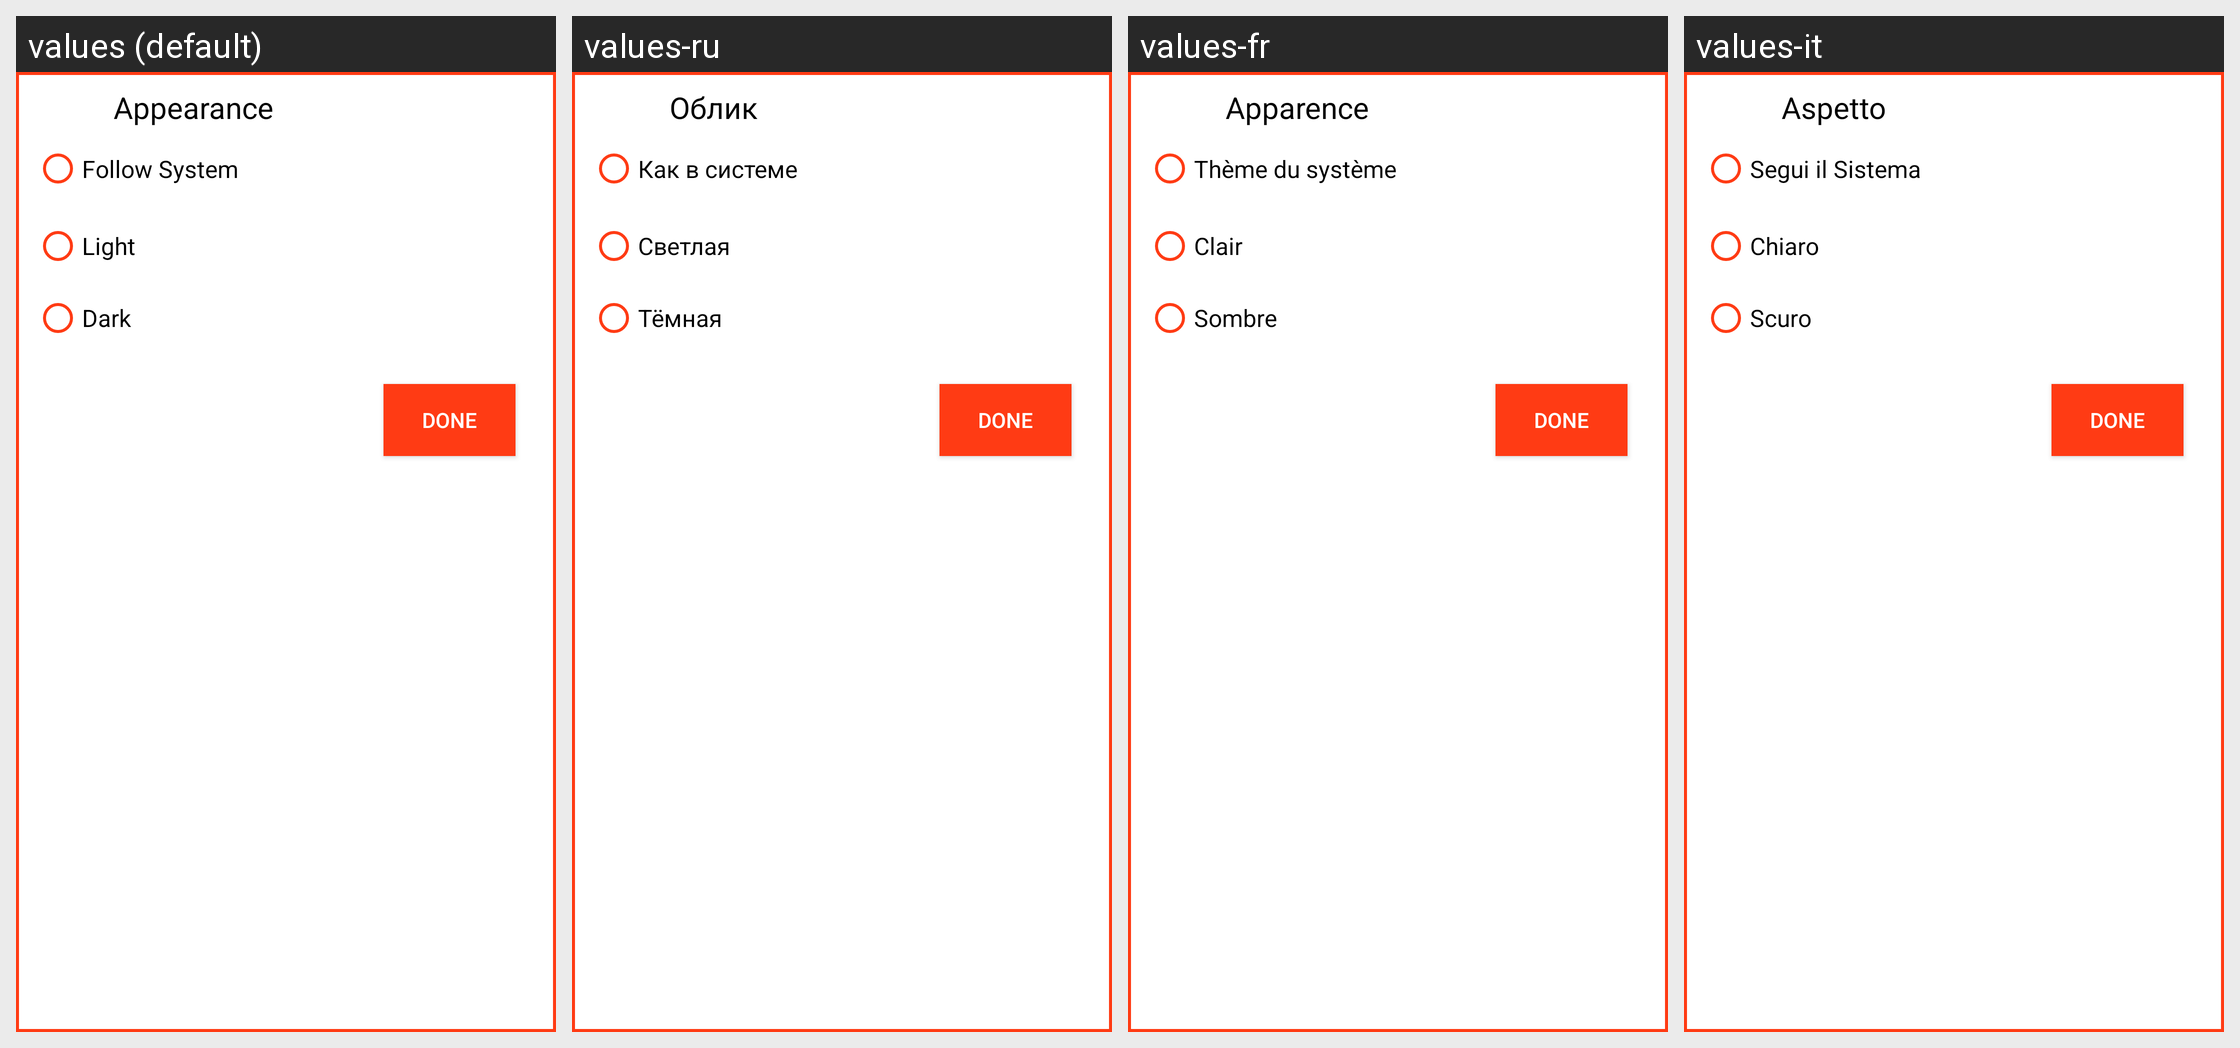

Locale-by-locale string values for the Android screen shown in this grid:
Android screen res/layout/dialogbox.xml rendered under 4 locales, left to right: values (default), values-ru, values-fr, values-it. Device: Nexus 5 (rendered at 1080×1920; each locale shown at half size, 540×960, under a caption strip naming it); theme Theme.MyVacationDays2.
Other locales in the repository, not shown: values-cs, values-de, values-es, values-hi, values-ia, values-kab, values-nb-rNO, values-ota, values-pl, values-ta, values-tr, values-zh-rCN.
Strings drawn on this screen, with the default value and each locale's value (text and hints the layout hard-codes, and strings that could not be matched under every locale, appear in the picture but are not listed):

appearance
  values: Appearance
  values-ru: Облик
  values-fr: Apparence
  values-it: Aspetto

followsys
  values: Follow System
  values-ru: Как в системе
  values-fr: Thème du système
  values-it: Segui il Sistema

light
  values: Light
  values-ru: Светлая
  values-fr: Clair
  values-it: Chiaro

dark
  values: Dark
  values-ru: Тёмная
  values-fr: Sombre
  values-it: Scuro
